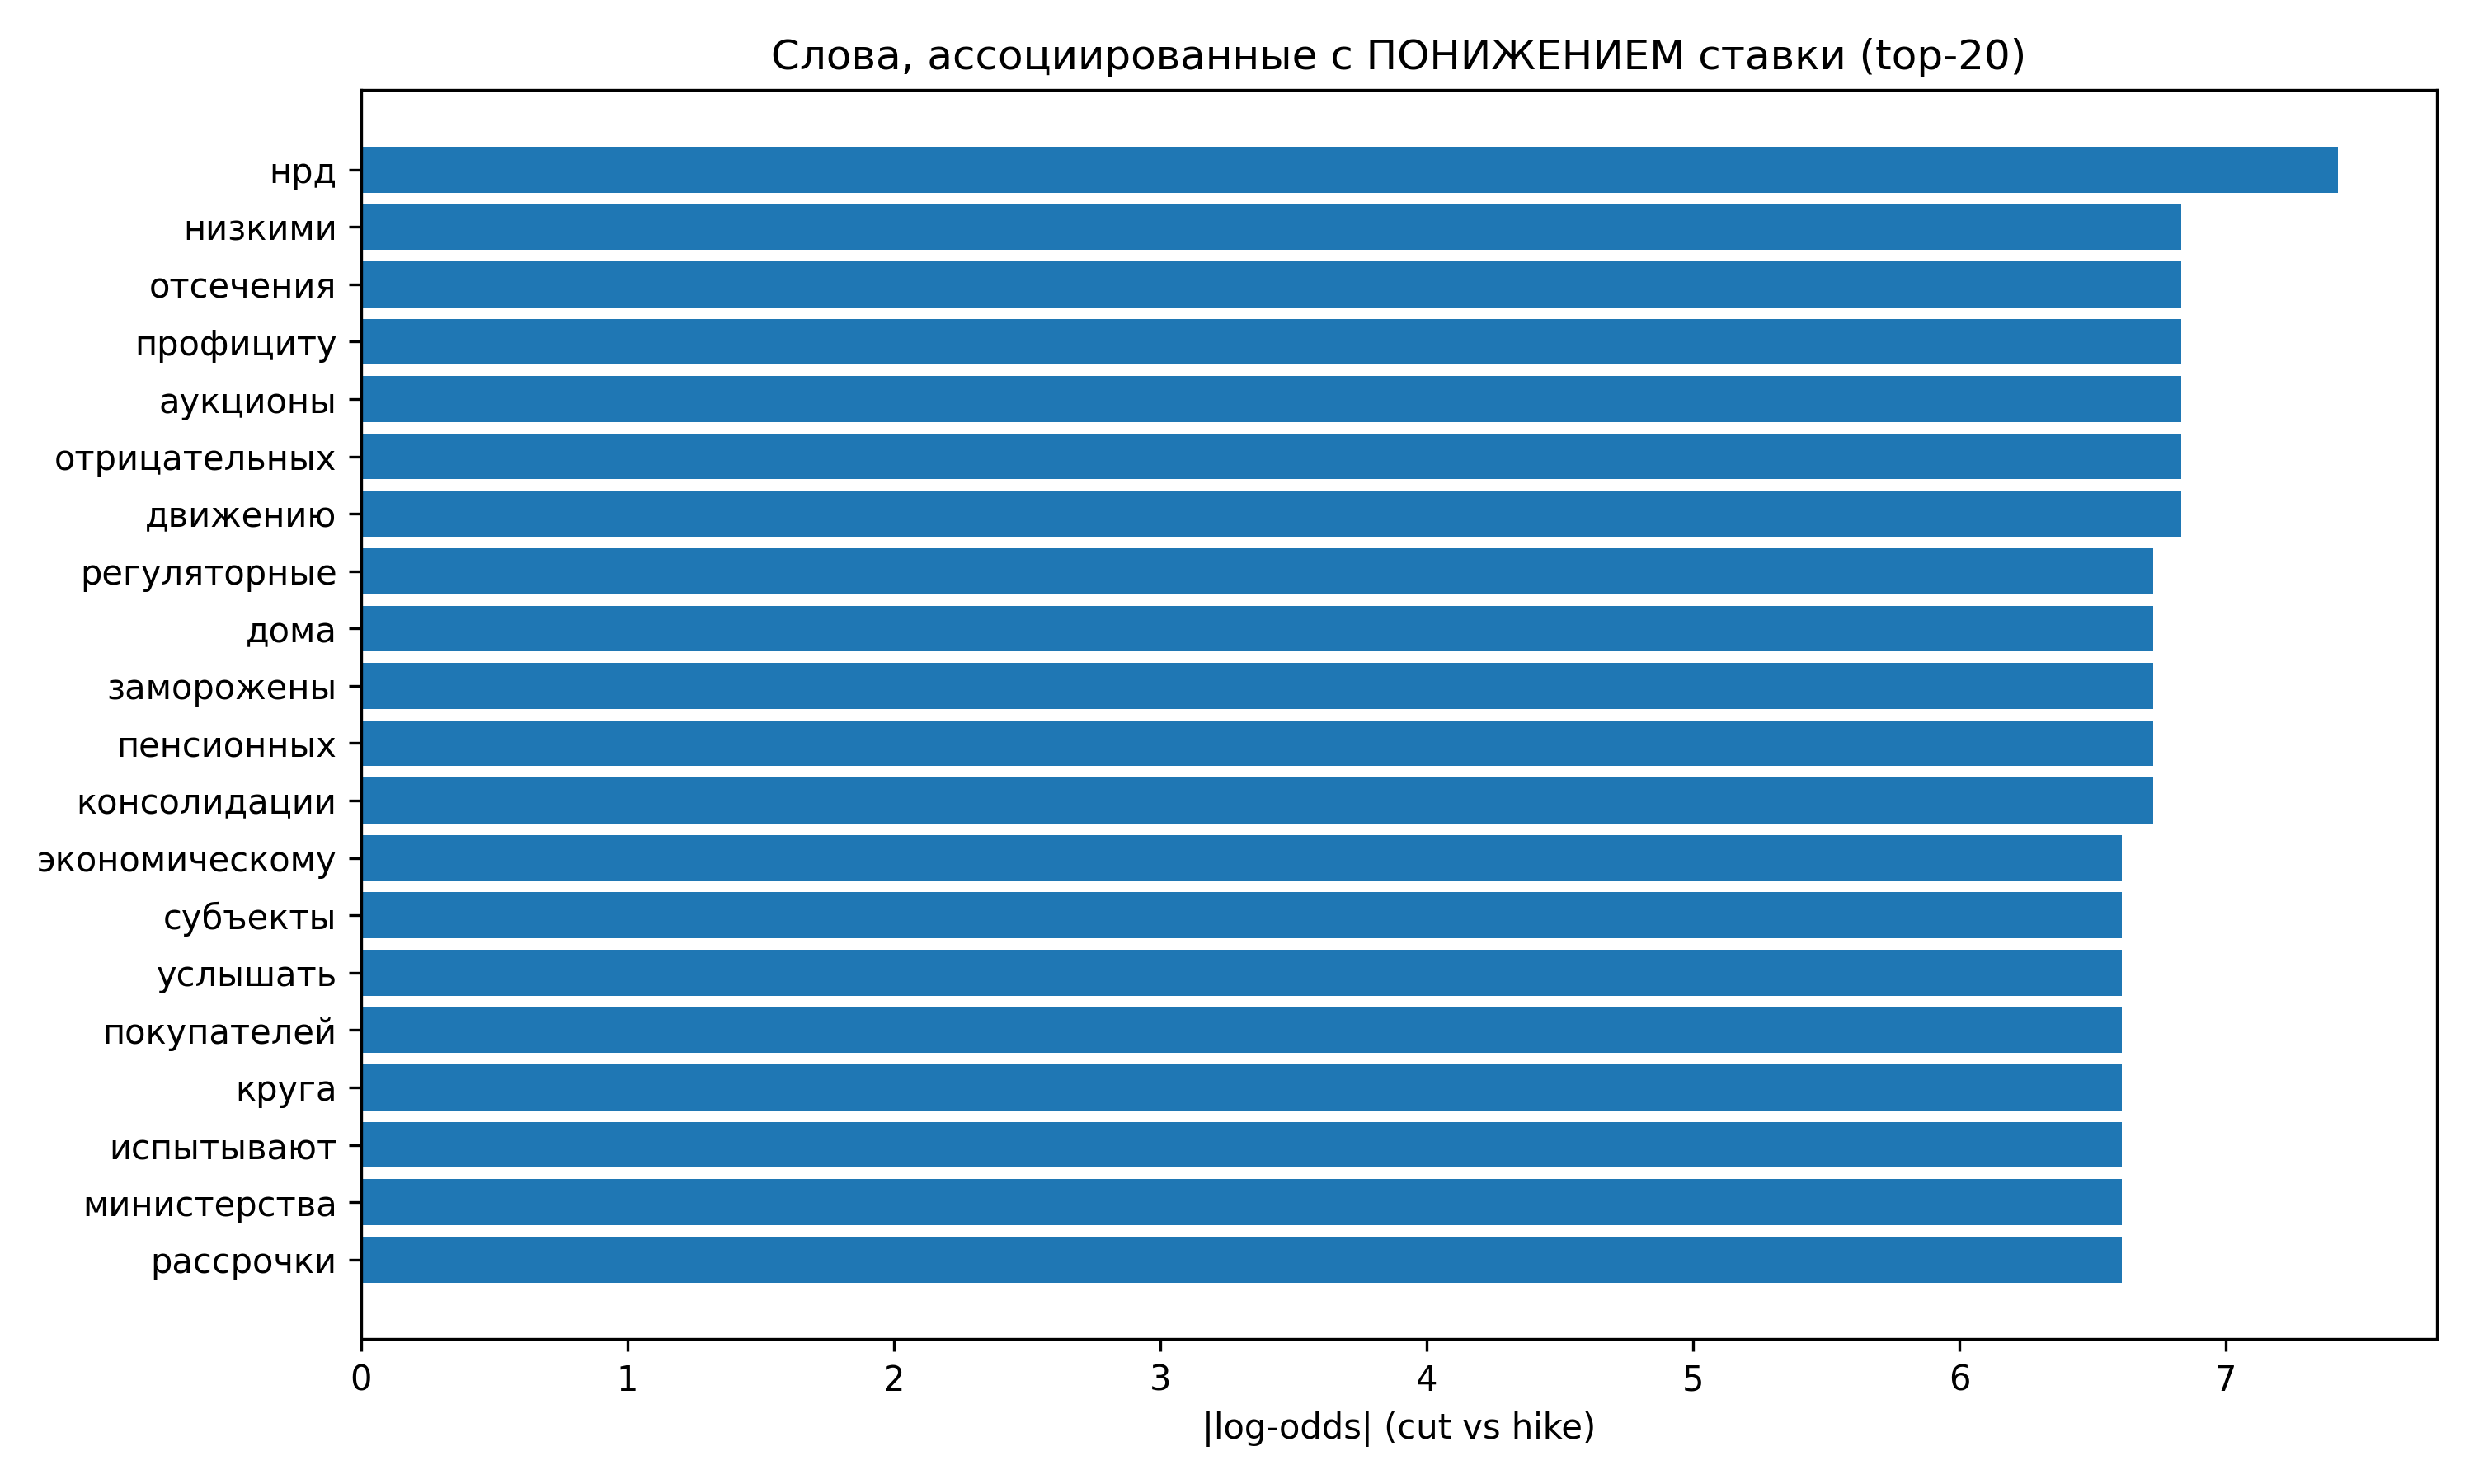

The data file committed next to this chart (first rows):
word, freq_hike, freq_cut, p_hike, p_cut, log_odds
нрд, 0, 18, 1.2973860525290854e-07, 0.0002169, -7.422
низкими, 0, 10, 1.2973860525290854e-07, 0.0001206, -6.834
отсечения, 0, 10, 1.2973860525290854e-07, 0.0001206, -6.834
профициту, 0, 10, 1.2973860525290854e-07, 0.0001206, -6.834
аукционы, 0, 10, 1.2973860525290854e-07, 0.0001206, -6.834
отрицательных, 0, 10, 1.2973860525290854e-07, 0.0001206, -6.834
движению, 0, 10, 1.2973860525290854e-07, 0.0001206, -6.834
регуляторные, 0, 9, 1.2973860525290854e-07, 0.0001085, -6.729
дома, 0, 9, 1.2973860525290854e-07, 0.0001085, -6.729
заморожены, 0, 9, 1.2973860525290854e-07, 0.0001085, -6.729
пенсионных, 0, 9, 1.2973860525290854e-07, 0.0001085, -6.729
консолидации, 0, 9, 1.2973860525290854e-07, 0.0001085, -6.729
экономическому, 0, 8, 1.2973860525290854e-07, 9.646411450639638e-05, -6.611
субъекты, 0, 8, 1.2973860525290854e-07, 9.646411450639638e-05, -6.611
услышать, 0, 8, 1.2973860525290854e-07, 9.646411450639638e-05, -6.611
покупателей, 0, 8, 1.2973860525290854e-07, 9.646411450639638e-05, -6.611
круга, 0, 8, 1.2973860525290854e-07, 9.646411450639638e-05, -6.611
испытывают, 0, 8, 1.2973860525290854e-07, 9.646411450639638e-05, -6.611
министерства, 0, 8, 1.2973860525290854e-07, 9.646411450639638e-05, -6.611
рассрочки, 0, 8, 1.2973860525290854e-07, 9.646411450639638e-05, -6.611
улучшить, 0, 7, 1.2973860525290854e-07, 8.44211538938625e-05, -6.478
помощь, 0, 7, 1.2973860525290854e-07, 8.44211538938625e-05, -6.478
изменением, 0, 7, 1.2973860525290854e-07, 8.44211538938625e-05, -6.478
мог, 0, 7, 1.2973860525290854e-07, 8.44211538938625e-05, -6.478
задолженность, 0, 7, 1.2973860525290854e-07, 8.44211538938625e-05, -6.478
капитализации, 0, 7, 1.2973860525290854e-07, 8.44211538938625e-05, -6.478
рассрочку, 0, 7, 1.2973860525290854e-07, 8.44211538938625e-05, -6.478
противоречий, 0, 7, 1.2973860525290854e-07, 8.44211538938625e-05, -6.478
линий, 0, 7, 1.2973860525290854e-07, 8.44211538938625e-05, -6.478
ущерб, 0, 6, 1.2973860525290854e-07, 7.237819328132862e-05, -6.324
положительную, 0, 6, 1.2973860525290854e-07, 7.237819328132862e-05, -6.324
нкц, 0, 6, 1.2973860525290854e-07, 7.237819328132862e-05, -6.324
месячная, 0, 6, 1.2973860525290854e-07, 7.237819328132862e-05, -6.324
положительных, 0, 6, 1.2973860525290854e-07, 7.237819328132862e-05, -6.324
денежных, 0, 6, 1.2973860525290854e-07, 7.237819328132862e-05, -6.324
изменившимся, 0, 6, 1.2973860525290854e-07, 7.237819328132862e-05, -6.324
скорректировать, 0, 6, 1.2973860525290854e-07, 7.237819328132862e-05, -6.324
неценовые, 0, 6, 1.2973860525290854e-07, 7.237819328132862e-05, -6.324
интервале, 0, 6, 1.2973860525290854e-07, 7.237819328132862e-05, -6.324
упоминали, 0, 6, 1.2973860525290854e-07, 7.237819328132862e-05, -6.324
оттоку, 0, 6, 1.2973860525290854e-07, 7.237819328132862e-05, -6.324
сберегательной, 0, 6, 1.2973860525290854e-07, 7.237819328132862e-05, -6.324
советников, 0, 6, 1.2973860525290854e-07, 7.237819328132862e-05, -6.324
эмбарго, 0, 6, 1.2973860525290854e-07, 7.237819328132862e-05, -6.324
шокам, 0, 6, 1.2973860525290854e-07, 7.237819328132862e-05, -6.324
измениться, 0, 6, 1.2973860525290854e-07, 7.237819328132862e-05, -6.324
достижении, 0, 6, 1.2973860525290854e-07, 7.237819328132862e-05, -6.324
фрукты, 0, 6, 1.2973860525290854e-07, 7.237819328132862e-05, -6.324
нейтральности, 0, 6, 1.2973860525290854e-07, 7.237819328132862e-05, -6.324
параллельный, 0, 6, 1.2973860525290854e-07, 7.237819328132862e-05, -6.324
